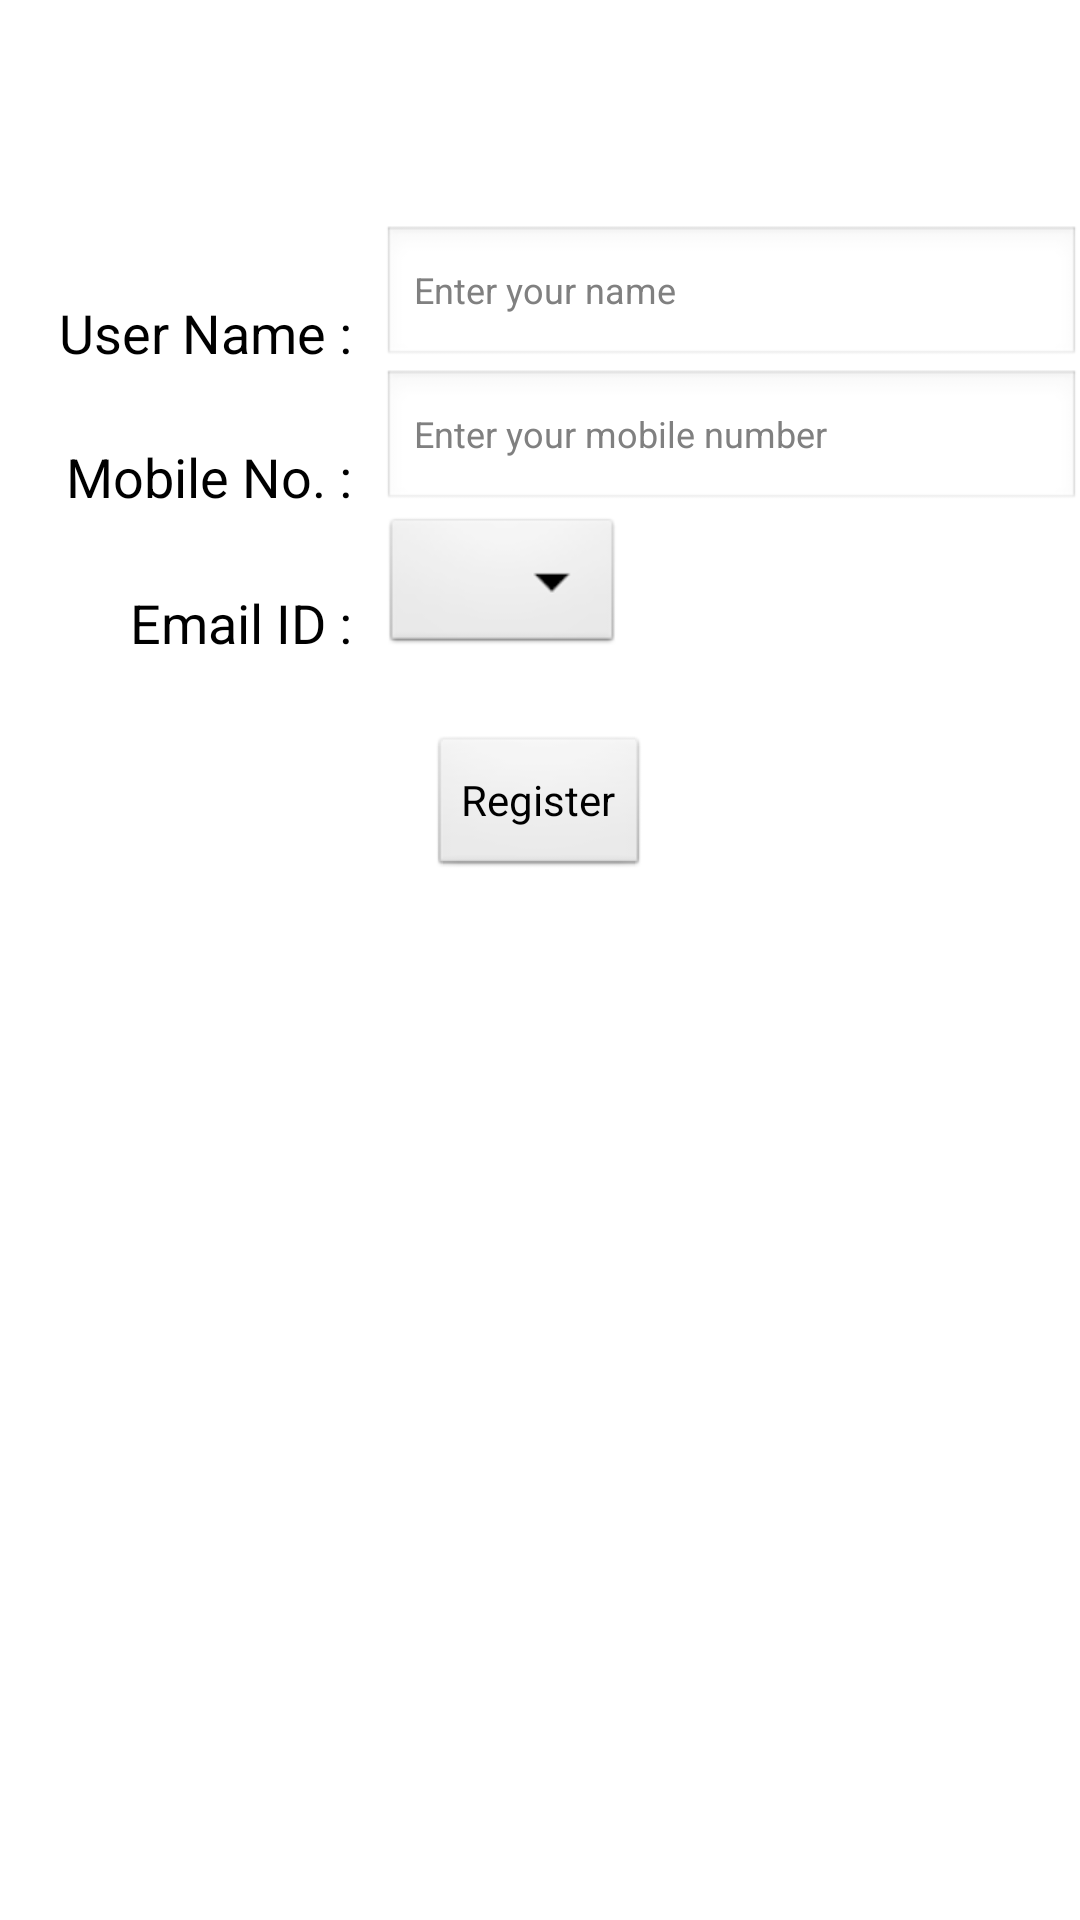

Write the Android layout XML for this screen, with the resource values it uses.
<!-- AndroidManifest.xml: application theme AppTheme -->
<!-- res/layout/activity_login.xml -->
<RelativeLayout xmlns:android="http://schemas.android.com/apk/res/android"
    xmlns:tools="http://schemas.android.com/tools"
    android:layout_width="wrap_content"
    android:layout_height="wrap_content"
    android:paddingBottom="@dimen/activity_vertical_margin"
    android:paddingLeft="@dimen/activity_horizontal_margin"
    android:paddingRight="@dimen/activity_horizontal_margin"
    android:paddingTop="@dimen/activity_vertical_margin"
    tools:context=".LoginActivity" >

    <TextView
        android:id="@+id/textView1"
        android:layout_width="wrap_content"
        android:layout_height="wrap_content"
        android:layout_alignBottom="@+id/text_userName"
        android:layout_alignParentLeft="true"
        android:layout_marginLeft="20dp"
        android:layout_marginRight="10dp"
        android:text="@string/user_name"
        android:textAppearance="?android:attr/textAppearanceMedium" />

    <EditText
        android:id="@+id/text_userName"
        android:layout_width="wrap_content"
        android:layout_height="wrap_content"
        android:layout_marginTop="75dp"
        android:layout_toRightOf="@+id/textView1"
        android:ems="20"
        android:hint="@string/hint_username"
        android:inputType="textPersonName"
        android:lines="@integer/One"
        android:maxLines="@integer/One"
        android:minLines="@integer/One"
        android:textSize="12sp" />

    <TextView
        android:id="@+id/textView2"
        android:layout_width="wrap_content"
        android:layout_height="wrap_content"
        android:layout_alignBottom="@+id/text_mobileNo"
        android:layout_alignRight="@+id/textView1"
        android:text="@string/phone_no"
        android:textAppearance="?android:attr/textAppearanceMedium" />

    <EditText
        android:id="@+id/text_mobileNo"
        android:layout_width="wrap_content"
        android:layout_height="wrap_content"
        android:layout_alignLeft="@+id/text_userName"
        android:layout_below="@+id/text_userName"
        android:layout_toRightOf="@+id/textView2"
        android:ems="20"
        android:hint="@string/hint_phone"
        android:inputType="phone"
        android:lines="@integer/One"
        android:maxLines="@integer/One"
        android:minLines="@integer/One"
        android:textSize="12sp" >
    </EditText>

    <TextView
        android:id="@+id/textView3"
        android:layout_width="wrap_content"
        android:layout_height="wrap_content"
        android:layout_alignBottom="@+id/spinnerMails"
        android:layout_alignRight="@+id/textView1"
        android:text="@string/email_id"
        android:textAppearance="?android:attr/textAppearanceMedium" />

    <Spinner
        android:id="@+id/spinnerMails"
        android:layout_width="wrap_content"
        android:layout_height="wrap_content"
        android:layout_alignLeft="@+id/text_mobileNo"
        android:layout_below="@+id/text_mobileNo"
        android:layout_toRightOf="@+id/textView3"
        android:prompt="@string/prompt_mail"
        android:textSize="12sp" >
    </Spinner>

    <Button
        android:id="@+id/button1"
        android:layout_width="wrap_content"
        android:layout_height="wrap_content"
        android:layout_below="@+id/textView2"
        android:layout_centerHorizontal="true"
        android:layout_marginTop="74dp"
        android:onClick="registerUser"
        android:text="@string/button_register" />

    <TextView
        android:id="@+id/textError"
        android:layout_width="wrap_content"
        android:layout_height="wrap_content"
        android:layout_below="@+id/button1"
        android:text=""
        android:textAppearance="?android:attr/textAppearanceSmall"
        android:textColor="@color/errorColor" />

</RelativeLayout>
<!-- resources referenced by this layout -->
<resources>
  <color name="errorColor">#f00</color>
  <integer name="One">1</integer>
  <string name="button_register">Register</string>
  <string name="email_id">Email ID : </string>
  <string name="hint_phone">Enter your mobile number</string>
  <string name="hint_username">Enter your name</string>
  <string name="phone_no">Mobile No. : </string>
  <string name="prompt_mail">Mail ID</string>
  <string name="user_name">User Name : </string>
  <style name="AppTheme" parent="AppBaseTheme">
         
              
          
      </style>
  <style name="AppBaseTheme" parent="android:Theme.Light">
          
      </style>
</resources>
